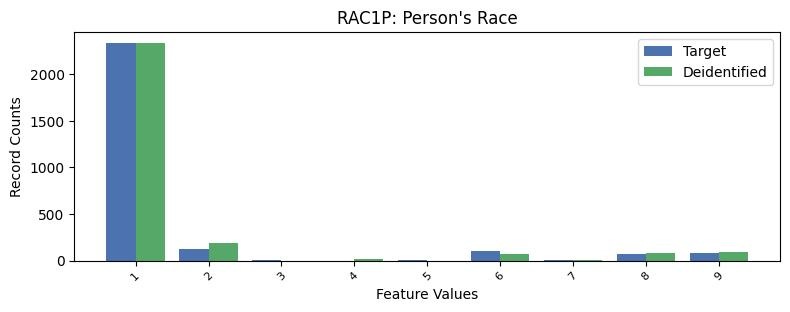

The table this chart was drawn from, first rows:
, RAC1P, count_target, count_deidentified
0, 1, 2330, 2335
1, 2, 126.0, 194.0
2, 6, 102.0, 76.0
3, 9, 77.0, 89.0
4, 8, 72.0, 83.0
5, 3, 10.0, 0.0
6, 5, 5.0, 0.0
7, 7, 2.0, 3.0
8, 4, 0.0, 19.0
